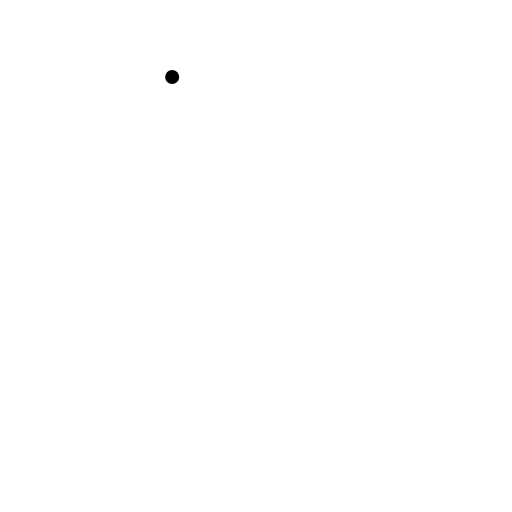
t = 0.00 s
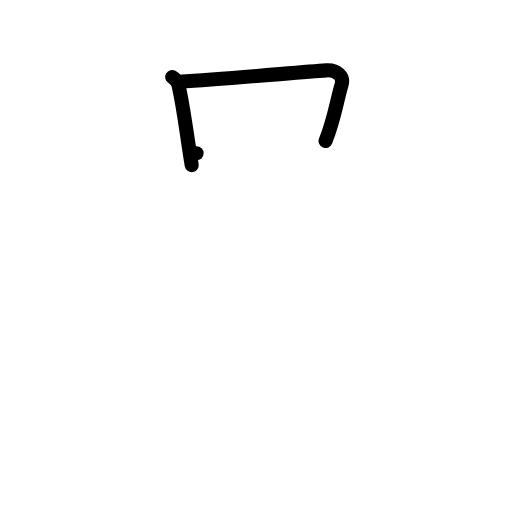
t = 2.00 s
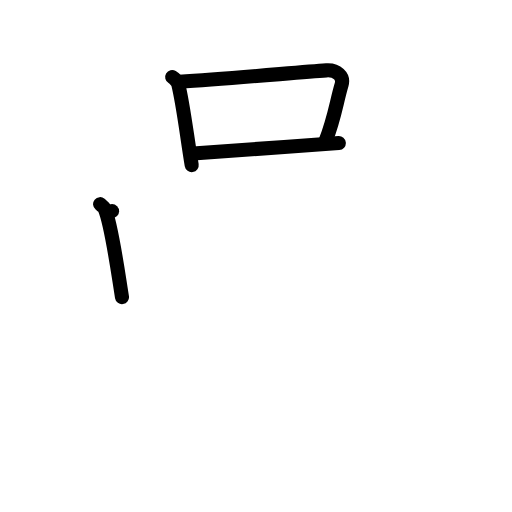
t = 4.00 s
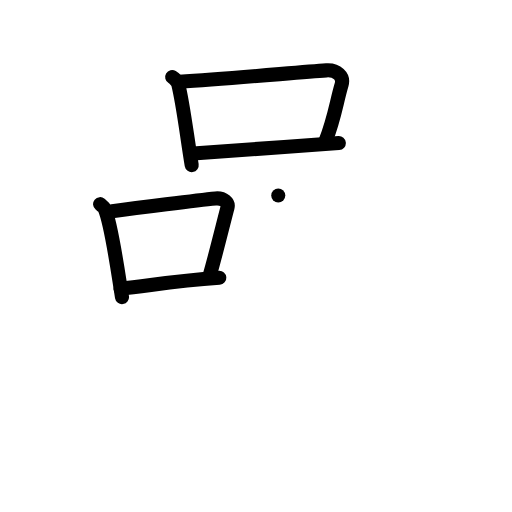
t = 6.00 s
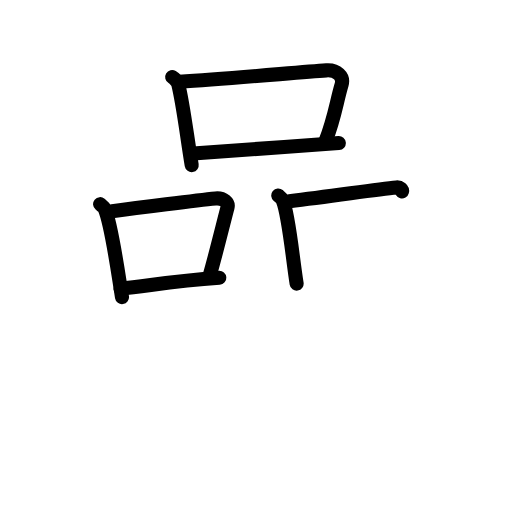
t = 7.50 s
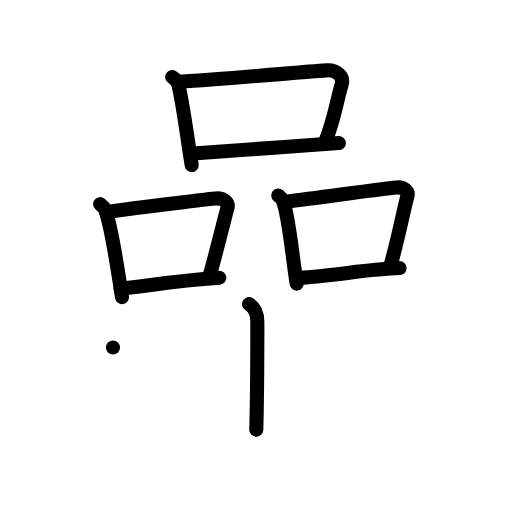
t = 10.00 s

The animated SVG that drew these frames (rendered in a browser with its animation timeline set to each time). Animation: 37 SMIL elements (animate=37); frames cover the first 10.00 s.

<?xml version="1.0" encoding="UTF-8"?>
<!--
AniKanjiVG is licensed by CC-BY-SA Paul C. Sommerhoff (https://bitbucket.org/sommerhoff/anikanjivg).
AniKanjiVG uses KanjiVG which is licensed by CC-BY-SA Ulrich Apel (http://kanjivg.tagaini.net).
See also http://creativecommons.org/licenses/by-sa/3.0/
-->
<svg xmlns:kvg='http://kanjivg.tagaini.net' xmlns='http://www.w3.org/2000/svg' width='109' height='109' viewBox='0 0 109 109' style='fill:none;stroke:#000000;stroke-width:3;stroke-linecap:round;stroke-linejoin:round;' id="kvg:kanji_05d52"><g id="kvg:05d52" kvg:element="嵒"><g id="kvg:05d52-g1" kvg:element="品" kvg:position="top"><g id="kvg:05d52-g2" kvg:element="口" kvg:position="top"><path id="kvg:05d52-s1" kvg:type="㇑" d="M36.65,16.4c0.52,0.31,1.17,1.02,1.28,1.46c1.08,4.39,1.83,10.89,2.88,17.29"><animate attributeName="d" begin="0.0s" dur="0.5s" from="M36.65,16.4C36.65,16.4,36.65,16.4,36.65,16.4" to="M36.65,16.4c0.52,0.31,1.17,1.02,1.28,1.46" />
<animate attributeName="d" begin="0.5s" dur="0.5s" from="M36.65,16.4c0.52,0.31,1.17,1.02,1.28,1.46c0,0,0,0,0,0,0" to="M36.65,16.4c0.52,0.31,1.17,1.02,1.28,1.46c1.08,4.39,1.83,10.89,2.88,17.29" />
</path>
<path id="kvg:05d52-s2" kvg:type="㇕b" d="M38.18,17.4c10.82-0.65,25.22-2.01,31.3-2.42c2.22-0.15,3.77,1.26,3.24,3.05c-1.1,3.68-1.45,6.98-3.41,11.98"><animate attributeName="d" begin="1.0s" dur="0.3333333333333333s" from="M38.18,17.4C38.18,17.4,38.18,17.4,38.18,17.4" to="M38.18,17.4c10.82-0.65,25.22-2.01,31.3-2.42" />
<animate attributeName="d" begin="1.3333333333333333s" dur="0.3333333333333333s" from="M38.18,17.4c10.82-0.65,25.22-2.01,31.3-2.42c0,0,0,0,0,0,0" to="M38.18,17.4c10.82-0.65,25.22-2.01,31.3-2.42c2.22-0.15,3.77,1.26,3.24,3.05" />
<animate attributeName="d" begin="1.6666666666666665s" dur="0.3333333333333333s" from="M38.18,17.4c10.82-0.65,25.22-2.01,31.3-2.42c2.22-0.15,3.77,1.26,3.24,3.05c0,0,0,0,0,0,0" to="M38.18,17.4c10.82-0.65,25.22-2.01,31.3-2.42c2.22-0.15,3.77,1.26,3.24,3.05c-1.1,3.68-1.45,6.98-3.41,11.98" />
<animate attributeName="d" begin="0s" dur="1.0s" from="M-100,-100" to="M-100,-100" />
</path>
<path id="kvg:05d52-s3" kvg:type="㇐b" d="M41.85,32.62c7.14-0.46,20.48-1.46,30.28-2.16"><animate attributeName="d" begin="2.0s" dur="1.0s" from="M41.85,32.62C41.85,32.62,41.85,32.62,41.85,32.62" to="M41.85,32.62c7.14-0.46,20.48-1.46,30.28-2.16" />
<animate attributeName="d" begin="0s" dur="2.0s" from="M-100,-100" to="M-100,-100" />
</path>
</g>
<g id="kvg:05d52-g3" kvg:position="bottom"><g id="kvg:05d52-g4" kvg:element="口" kvg:position="left"><path id="kvg:05d52-s4" kvg:type="㇑" d="M21.31,43.46c0.41,0.34,0.83,0.62,1.01,1.05c1.42,3.37,2.68,12.68,3.65,18.74"><animate attributeName="d" begin="3.0s" dur="0.5s" from="M21.31,43.46C21.31,43.46,21.31,43.46,21.31,43.46" to="M21.31,43.46c0.41,0.34,0.83,0.62,1.01,1.05" />
<animate attributeName="d" begin="3.5s" dur="0.5s" from="M21.31,43.46c0.41,0.34,0.83,0.62,1.01,1.05c0,0,0,0,0,0,0" to="M21.31,43.46c0.41,0.34,0.83,0.62,1.01,1.05c1.42,3.37,2.68,12.68,3.65,18.74" />
<animate attributeName="d" begin="0s" dur="3.0s" from="M-100,-100" to="M-100,-100" />
</path>
<path id="kvg:05d52-s5" kvg:type="㇕b" d="M23.86,44.95c10.35-1.24,17.25-2.27,22.03-2.71c1.75-0.16,2.8,0.96,2.55,1.91c-1.04,3.94-2.25,9.03-3.79,14.48"><animate attributeName="d" begin="4.0s" dur="0.3333333333333333s" from="M23.86,44.95C23.86,44.95,23.86,44.95,23.86,44.95" to="M23.86,44.95c10.35-1.24,17.25-2.27,22.03-2.71" />
<animate attributeName="d" begin="4.333333333333333s" dur="0.3333333333333333s" from="M23.86,44.95c10.35-1.24,17.25-2.27,22.03-2.71c0,0,0,0,0,0,0" to="M23.86,44.95c10.35-1.24,17.25-2.27,22.03-2.71c1.75-0.16,2.8,0.96,2.55,1.91" />
<animate attributeName="d" begin="4.666666666666667s" dur="0.3333333333333333s" from="M23.86,44.95c10.35-1.24,17.25-2.27,22.03-2.71c1.75-0.16,2.8,0.96,2.55,1.91c0,0,0,0,0,0,0" to="M23.86,44.95c10.35-1.24,17.25-2.27,22.03-2.71c1.75-0.16,2.8,0.96,2.55,1.91c-1.04,3.94-2.25,9.03-3.79,14.48" />
<animate attributeName="d" begin="0s" dur="4.0s" from="M-100,-100" to="M-100,-100" />
</path>
<path id="kvg:05d52-s6" kvg:type="㇐b" d="M25.66,61.43c5.62-0.5,10.55-1.58,21.03-2.31"><animate attributeName="d" begin="5.0s" dur="1.0s" from="M25.66,61.43C25.66,61.43,25.66,61.43,25.66,61.43" to="M25.66,61.43c5.62-0.5,10.55-1.58,21.03-2.31" />
<animate attributeName="d" begin="0s" dur="5.0s" from="M-100,-100" to="M-100,-100" />
</path>
</g>
<g id="kvg:05d52-g5" kvg:element="口" kvg:position="right"><path id="kvg:05d52-s7" kvg:type="㇑" d="M59.24,41.62c0.38,0.31,0.77,0.57,0.93,0.96c1.31,3.09,2.09,12.24,2.98,17.79"><animate attributeName="d" begin="6.0s" dur="0.5s" from="M59.24,41.62C59.24,41.62,59.24,41.62,59.24,41.62" to="M59.24,41.62c0.38,0.31,0.77,0.57,0.93,0.96" />
<animate attributeName="d" begin="6.5s" dur="0.5s" from="M59.24,41.62c0.38,0.31,0.77,0.57,0.93,0.96c0,0,0,0,0,0,0" to="M59.24,41.62c0.38,0.31,0.77,0.57,0.93,0.96c1.31,3.09,2.09,12.24,2.98,17.79" />
<animate attributeName="d" begin="0s" dur="6.0s" from="M-100,-100" to="M-100,-100" />
</path>
<path id="kvg:05d52-s8" kvg:type="㇕b" d="M61.6,42.82c9.58-1.13,18.37-2.51,22.8-2.92c1.62-0.15,2.59,0.88,2.36,1.75c-0.96,3.61-2.08,9.46-3.51,14.46"><animate attributeName="d" begin="7.0s" dur="0.3333333333333333s" from="M61.6,42.82C61.6,42.82,61.6,42.82,61.6,42.82" to="M61.6,42.82c9.58-1.13,18.37-2.51,22.8-2.92" />
<animate attributeName="d" begin="7.333333333333333s" dur="0.3333333333333333s" from="M61.6,42.82c9.58-1.13,18.37-2.51,22.8-2.92c0,0,0,0,0,0,0" to="M61.6,42.82c9.58-1.13,18.37-2.51,22.8-2.92c1.62-0.15,2.59,0.88,2.36,1.75" />
<animate attributeName="d" begin="7.666666666666667s" dur="0.3333333333333333s" from="M61.6,42.82c9.58-1.13,18.37-2.51,22.8-2.92c1.62-0.15,2.59,0.88,2.36,1.75c0,0,0,0,0,0,0" to="M61.6,42.82c9.58-1.13,18.37-2.51,22.8-2.92c1.62-0.15,2.59,0.88,2.36,1.75c-0.96,3.61-2.08,9.46-3.51,14.46" />
<animate attributeName="d" begin="0s" dur="7.0s" from="M-100,-100" to="M-100,-100" />
</path>
<path id="kvg:05d52-s9" kvg:type="㇐b" d="M63.74,59.14c7.25-0.4,14.76-1.89,21.33-2.07"><animate attributeName="d" begin="8.0s" dur="1.0s" from="M63.74,59.14C63.74,59.14,63.74,59.14,63.74,59.14" to="M63.74,59.14c7.25-0.4,14.76-1.89,21.33-2.07" />
<animate attributeName="d" begin="0s" dur="8.0s" from="M-100,-100" to="M-100,-100" />
</path>
</g>
</g>
</g>
<g id="kvg:05d52-g6" kvg:element="山" kvg:position="bottom" kvg:radical="general"><path id="kvg:05d52-s10" kvg:type="㇑a" d="M53.02,64.75c0.68,0.4,1.77,1.5,1.77,3.83c0,0.82-0.09,17.86-0.23,22.91"><animate attributeName="d" begin="9.0s" dur="0.5s" from="M53.02,64.75C53.02,64.75,53.02,64.75,53.02,64.75" to="M53.02,64.75c0.68,0.4,1.77,1.5,1.77,3.83" />
<animate attributeName="d" begin="9.5s" dur="0.5s" from="M53.02,64.75c0.68,0.4,1.77,1.5,1.77,3.83c0,0,0,0,0,0,0" to="M53.02,64.75c0.68,0.4,1.77,1.5,1.77,3.83c0,0.82-0.09,17.86-0.23,22.91" />
<animate attributeName="d" begin="0s" dur="9.0s" from="M-100,-100" to="M-100,-100" />
</path>
<path id="kvg:05d52-s11" kvg:type="㇄a" d="M24.05,73.98c0.68,0.4,1.47,2.12,1.37,2.93c-0.45,3.61-0.42,7.33-1.26,13.75c-0.24,1.84,0.65,3.13,2.35,2.88c6.09-0.9,49.02-3.19,57.59-3.41"><animate attributeName="d" begin="10.0s" dur="0.25s" from="M24.05,73.98C24.05,73.98,24.05,73.98,24.05,73.98" to="M24.05,73.98c0.68,0.4,1.47,2.12,1.37,2.93" />
<animate attributeName="d" begin="10.25s" dur="0.25s" from="M24.05,73.98c0.68,0.4,1.47,2.12,1.37,2.93c0,0,0,0,0,0,0" to="M24.05,73.98c0.68,0.4,1.47,2.12,1.37,2.93c-0.45,3.61-0.42,7.33-1.26,13.75" />
<animate attributeName="d" begin="10.5s" dur="0.25s" from="M24.05,73.98c0.68,0.4,1.47,2.12,1.37,2.93c-0.45,3.61-0.42,7.33-1.26,13.75c0,0,0,0,0,0,0" to="M24.05,73.98c0.68,0.4,1.47,2.12,1.37,2.93c-0.45,3.61-0.42,7.33-1.26,13.75c-0.24,1.84,0.65,3.13,2.35,2.88" />
<animate attributeName="d" begin="10.75s" dur="0.25s" from="M24.05,73.98c0.68,0.4,1.47,2.12,1.37,2.93c-0.45,3.61-0.42,7.33-1.26,13.75c-0.24,1.84,0.65,3.13,2.35,2.88c0,0,0,0,0,0,0" to="M24.05,73.98c0.68,0.4,1.47,2.12,1.37,2.93c-0.45,3.61-0.42,7.33-1.26,13.75c-0.24,1.84,0.65,3.13,2.35,2.88c6.09-0.9,49.02-3.19,57.59-3.41" />
<animate attributeName="d" begin="0s" dur="10.0s" from="M-100,-100" to="M-100,-100" />
</path>
<path id="kvg:05d52-s12" kvg:type="㇑" d="M84.95,70.8c0.69,0.41,1.48,3.02,1.37,3.83c-0.68,4.96-0.85,10.12-1.98,19.37"><animate attributeName="d" begin="11.0s" dur="0.5s" from="M84.95,70.8C84.95,70.8,84.95,70.8,84.95,70.8" to="M84.95,70.8c0.69,0.41,1.48,3.02,1.37,3.83" />
<animate attributeName="d" begin="11.5s" dur="0.5s" from="M84.95,70.8c0.69,0.41,1.48,3.02,1.37,3.83c0,0,0,0,0,0,0" to="M84.95,70.8c0.69,0.41,1.48,3.02,1.37,3.83c-0.68,4.96-0.85,10.12-1.98,19.37" />
<animate attributeName="d" begin="0s" dur="11.0s" from="M-100,-100" to="M-100,-100" />
</path>
</g>
</g>
</svg>
